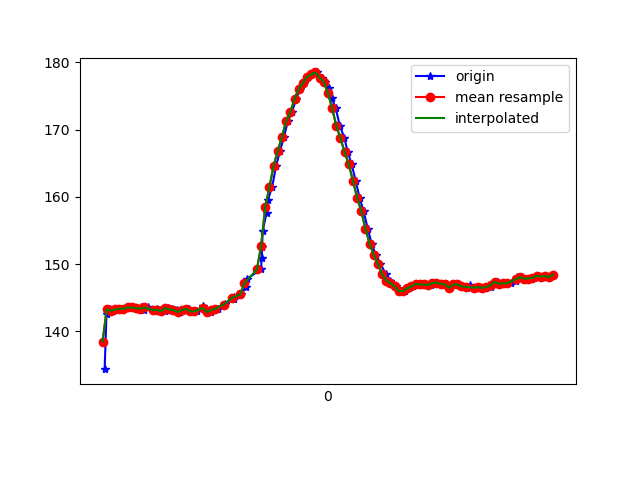

The data file committed next to this chart (first rows):
1618545194990, 1240871157605570, 134.375, -236.91406, 4.1992188
1618545194999, 1240871177725693, 142.6, -218.3, -35.35
1618545195014, 1240871195855348, 143.3, -217.6, -34.96
1618545195028, 1240871215022727, 143.1, -217.9, -35.64
1618545195045, 1240871234159584, 143.3, -218.1, -35.35
1618545195065, 1240871253204878, 143.4, -218.5, -35.16
1618545195085, 1240871272250171, 143.4, -218, -34.96
1618545195106, 1240871291478593, 143.6, -218, -35.55
1618545195125, 1240871310340759, 143.6, -218.5, -35.35
1618545195146, 1240871329721787, 143.5, -217.8, -34.96
1618545195164, 1240871348644995, 143.6, -217.9, -33.5
1618545195179, 1240871367781853, 143.2, -218.7, -34.86
1618545195199, 1240871386827146, 143.6, -218.7, -34.57
1618545195223, 1240871405811397, 143.2, -218.9, -34.67
1618545195240, 1240871424856691, 143.3, -218.5, -33.98
1618545195256, 1240871443932506, 143.2, -218, -34.67
1618545195277, 1240871462977799, 143, -217.9, -33.5
1618545195295, 1240871482053614, 143.5, -217.8, -33.89
1618545195313, 1240871501068387, 143.3, -217.9, -33.98
1618545195335, 1240871520174723, 143.2, -217.7, -33.79
1618545195351, 1240871539158974, 142.9, -218.4, -33.3
1618545195370, 1240871558204267, 143.2, -218.8, -34.47
1618545195394, 1240871577432689, 143.4, -218.5, -33.98
1618545195419, 1240871596508504, 143, -217.6, -33.3
1618545195432, 1240871616011617, 143, -218, -33.89
1618545195460, 1240871634751698, 143.8, -218.2, -33.89
1618545195473, 1240871654193768, 143.2, -218.1, -33.79
1618545195498, 1240871673361147, 142.9, -218.6, -33.11
1618545195507, 1240871692559047, 143.2, -218.6, -32.23
1618545195534, 1240871711665383, 143.4, -218.4, -32.03
1618545195562, 1240871731046411, 143.9, -217.5, -31.35
1618545195566, 1240871750427439, 144, -217.9, -31.35
1618545195610, 1240871769655861, 144.8, -217.8, -30.08
1618545195612, 1240871788853761, 145.1, -217.6, -32.23
1618545195643, 1240871808173746, 145.5, -217.9, -31.84
1618545195666, 1240871827432689, 146.6, -216.5, -31.54
1618545195670, 1240871846874759, 147.8, -215.9, -30.47
1618545195739, 1240871866011617, 149.2, -215.7, -30.47
1618545195743, 1240871885209517, 150.9, -214.9, -30.76
1618545195745, 1240871904498981, 152.5, -214, -30.18
1618545195747, 1240871923788445, 154.9, -213.6, -29.39
1618545195766, 1240871942711654, 157.6, -212.9, -28.71
1618545195772, 1240871961726426, 159.5, -212.1, -28.42
1618545195793, 1240871980741198, 161.5, -212.5, -27.15
1618545195812, 1240871999817013, 164.6, -211.8, -28.03
1618545195831, 1240872018831785, 166.9, -211.5, -27.34
1618545195850, 1240872037877079, 168.9, -210.8, -27.25
1618545195868, 1240872057136022, 171.3, -211.4, -26.66
1618545195887, 1240872076150794, 172.6, -211.3, -25.98
1618545195909, 1240872095104524, 174.6, -210.4, -26.46
1618545195926, 1240872114241381, 176.1, -210.3, -26.27
1618545195945, 1240872133103547, 177, -210.2, -26.46
1618545195963, 1240872152331969, 177.8, -210.3, -25.88
1618545195982, 1240872171316220, 178.2, -210.6, -27.25
1618545196006, 1240872190453077, 178.5, -210.3, -28.61
1618545196031, 1240872209559413, 177.7, -210.4, -28.91
1618545196046, 1240872229032005, 177.1, -210.3, -30.18
1618545196065, 1240872248138341, 176.2, -210.2, -30.47
1618545196078, 1240872267336242, 174.7, -210, -30.76
1618545196097, 1240872286412056, 173.2, -211, -30.76
1618545196117, 1240872305487871, 170.6, -210.4, -31.15
... 53 more rows
